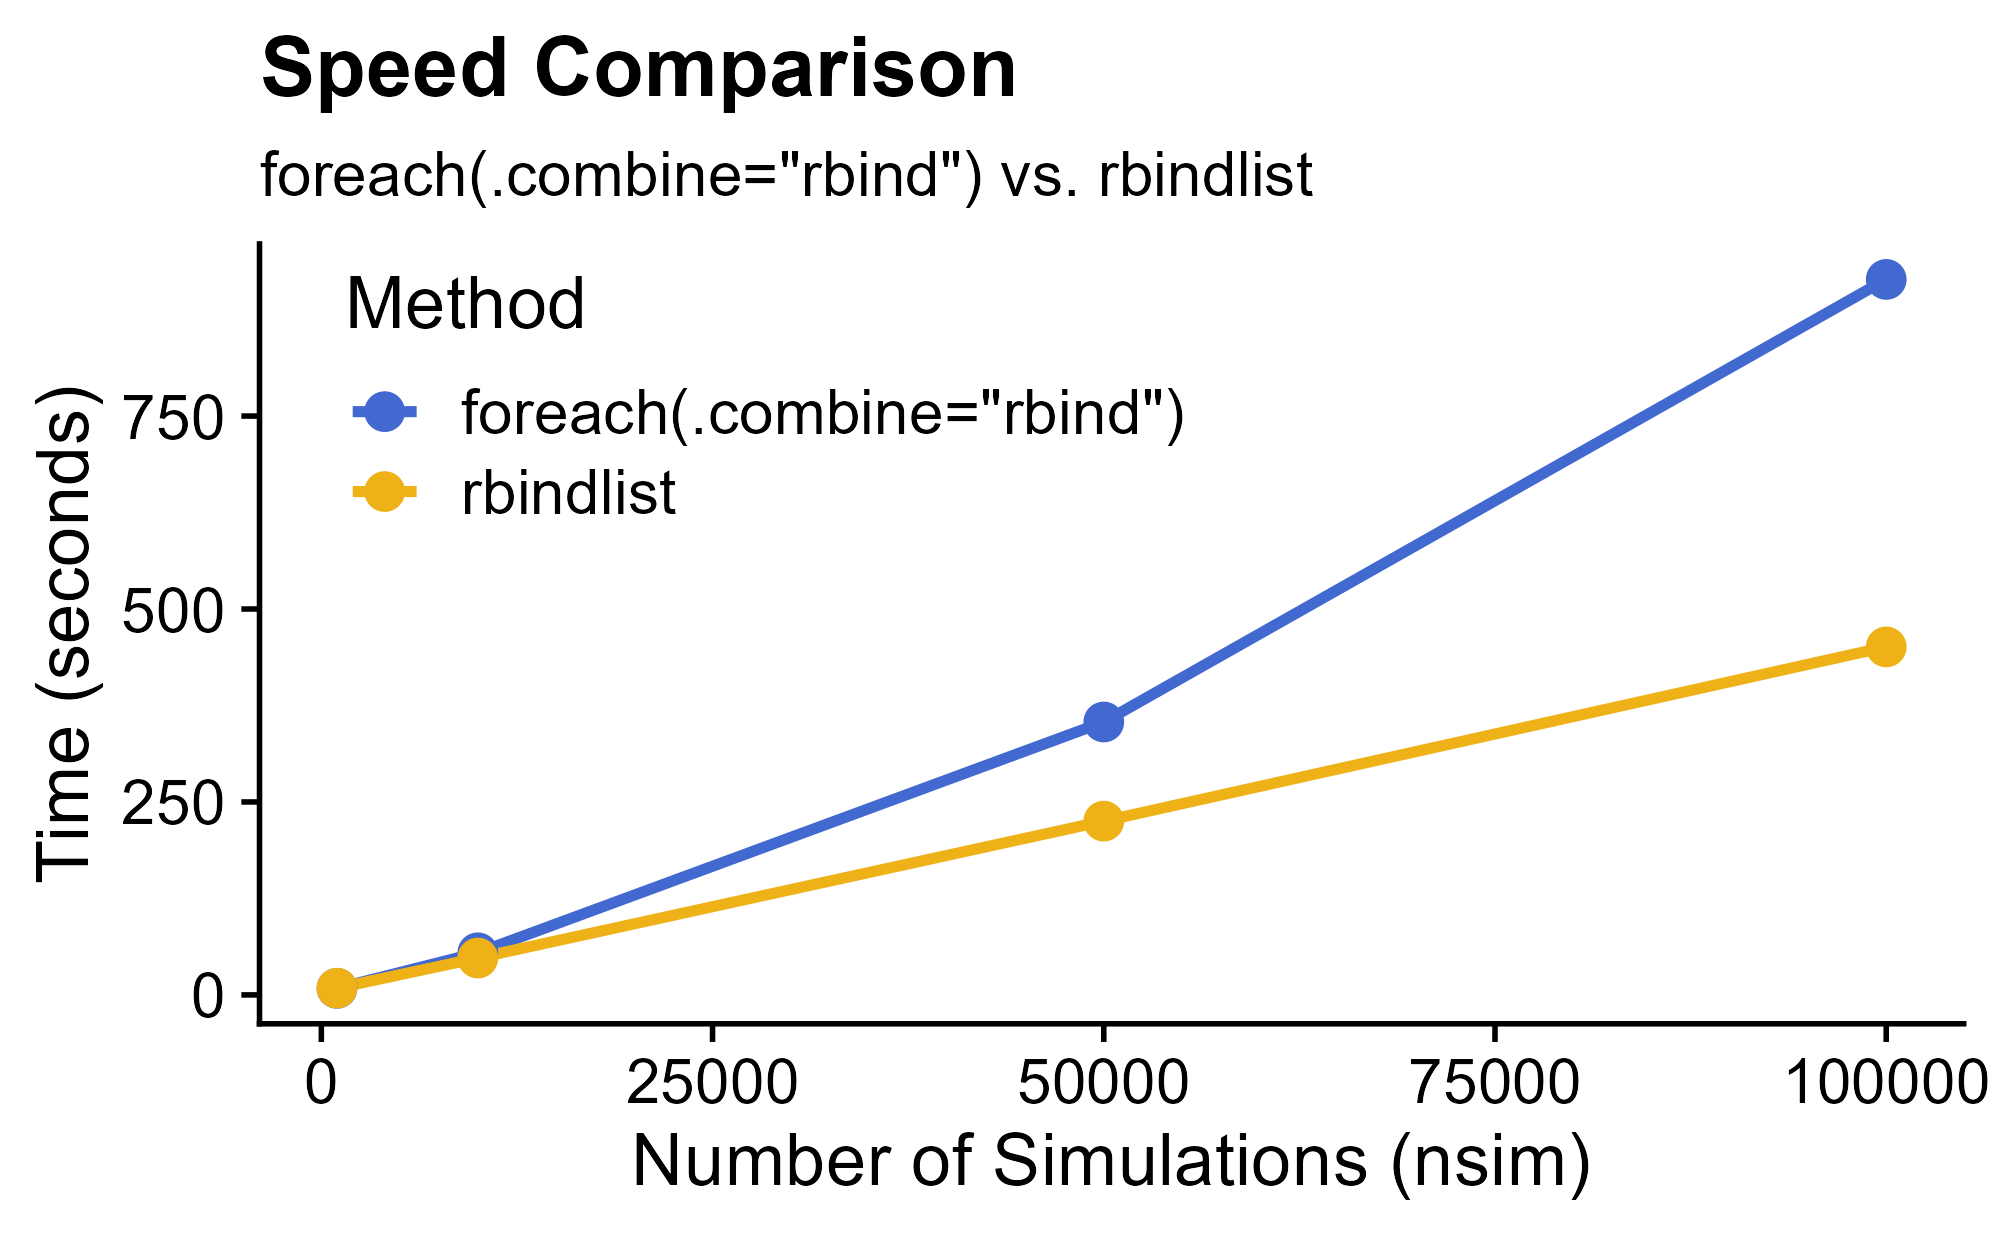

Values plotted in this chart, from the file beside it:
nsim	Method	Time (seconds)
1000	`foreach(.combine="rbind")`	8.52
1000	`rbindlist`	8.70
10000	`foreach(.combine="rbind")`	54.56
10000	`rbindlist`	47.77
50000	`foreach(.combine="rbind")`	353.6
50000	`rbindlist`	225.2
100000	`foreach(.combine="rbind")`	927
100000	`rbindlist`	450.9
